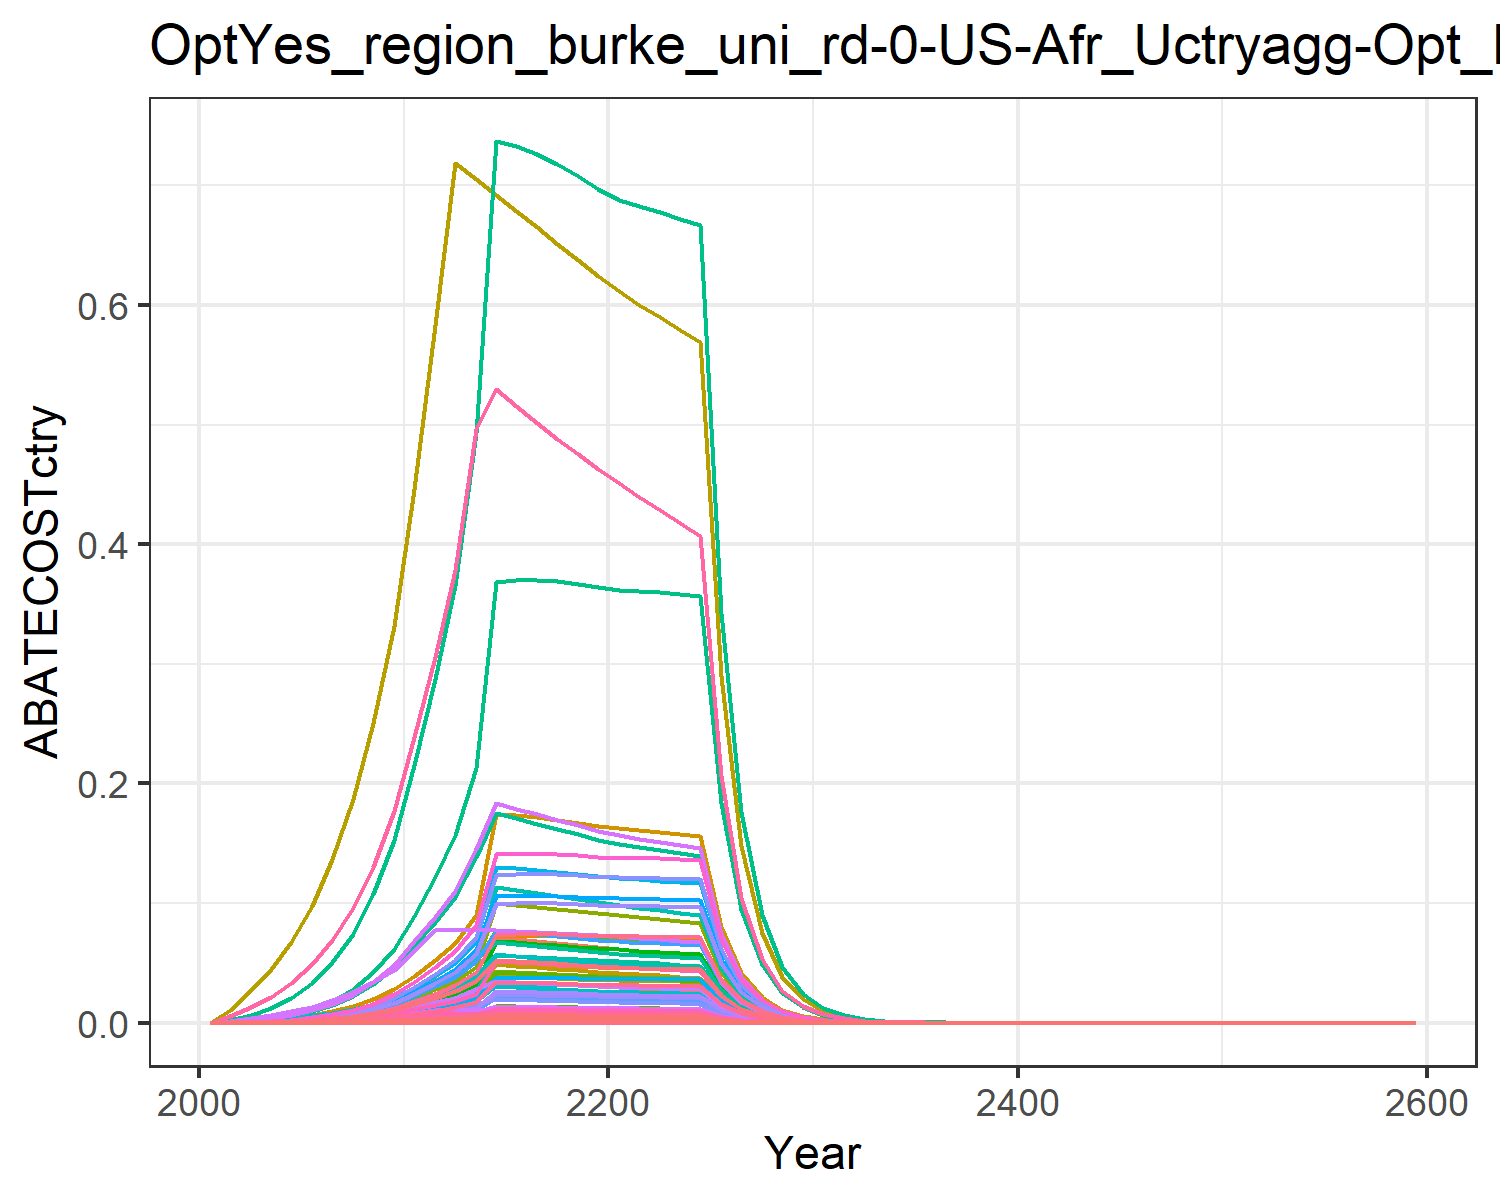

The data file committed next to this chart (first rows):
0.0, 0.0, 0.0, 0.0, 0.0, 0.0, 0.0, 0.0, 0.0, 0.0, 0.0, 0.0, 0.0, 0.0, 0.0, 0.0, 0.0, 0.0, 0.0, 0.0, 0.0, 0.0, 0.0, 0.0
1.2717433990664043e-5, 2.2229653751777987e-5, 1.2130637245748544e-5, 0.0002716, 0.0001271, 9.250117901721544e-6, 0.0003312, 5.0826624100668535e-5, 5.638425922308782e-5, 8.957050684795477e-7, 6.026919213221441e-5, 2.8520264624498804e-6, 4.015252040324226e-6, 0.0001156, 4.839587698613081e-5, 2.7789295554689566e-5, 1.669732465001235e-6, 1.5029705040655443e-5, 5.866124363967089e-5, 4.423750442269421e-7, 1.1595111629294826e-5, 0.0004508, 7.343947800772803e-7, 6.133846334594447e-6
4.0066226045523966e-5, 7.292850496501527e-5, 3.102308664630716e-5, 0.0007949, 0.0003648, 2.3656400182458564e-5, 0.0008168, 0.0001281, 0.0001442, 2.93852672035323e-6, 0.0001519, 9.35660214727794e-6, 1.3172779550610494e-5, 0.0003643, 0.0001238, 8.133270306380406e-5, 4.790424779004738e-6, 3.843720921653208e-5, 0.00015, 1.2691640235170807e-6, 3.3266113720954e-5, 0.001293, 2.1069620587698984e-6, 1.9324658885651293e-5
7.996812026908788e-5, 0.0001513, 5.121705870179235e-5, 0.001478, 0.0006675, 3.9055147884915446e-5, 0.001306, 0.0002101, 0.0002381, 6.09716067483331e-6, 0.0002491, 1.941405067624716e-5, 2.7332252212624482e-5, 0.0007271, 0.0002043, 0.0001513, 8.766787606315931e-6, 6.345728338448667e-5, 0.0002477, 2.3226523627959467e-6, 6.0879142650841624e-5, 0.002367, 3.855877028850759e-6, 3.857005758842869e-5
0.0001459, 0.000287, 7.92465515145996e-5, 0.002531, 0.001121, 6.042880765161837e-5, 0.001946, 0.0003234, 0.0003683, 1.1565403882572623e-5, 0.0003835, 3.6825556852111155e-5, 5.1845203483666334e-5, 0.001326, 0.0003162, 0.000259, 1.4724995613509276e-5, 9.818546797044565e-5, 0.0003832, 3.901206164643193e-6, 0.0001023, 0.003976, 6.476462632122365e-6, 7.036050524961051e-5
0.0002463, 0.0004956, 0.0001175, 0.004041, 0.001769, 8.957000256515628e-5, 0.002763, 0.0004761, 0.000546, 1.9970524233699846e-5, 0.0005645, 6.358841273522291e-5, 8.952353960866154e-5, 0.002239, 0.0004686, 0.0004134, 2.323025684623255e-5, 0.0001455, 0.000568, 6.154570336959789e-6, 0.0001613, 0.006272, 1.0217313087767672e-5, 0.0001188
0.000393, 0.0007981, 0.0001685, 0.006158, 0.002675, 0.0001285, 0.003786, 0.0006762, 0.0007832, 3.215653290972987e-5, 0.0008018, 0.0001024, 0.0001442, 0.003573, 0.0006722, 0.0006301, 3.513355654581601e-5, 0.0002088, 0.0008148, 9.308202934650153e-6, 0.000244, 0.009486, 1.5452715374243e-5, 0.0001895
0.0006044, 0.001241, 0.0002345, 0.009112, 0.003914, 0.0001788, 0.005059, 0.0009336, 0.00109, 4.998919990200837e-5, 0.001107, 0.0001592, 0.0002241, 0.005495, 0.0009355, 0.0009323, 5.140130790044197e-5, 0.0002905, 0.001134, 1.361814322497698e-5, 0.0003569, 0.01388, 2.2607724891545267e-5, 0.0002915
0.0009057, 0.001882, 0.00032, 0.01322, 0.005599, 0.000244, 0.00666, 0.001266, 0.001487, 7.584625420438788e-5, 0.001501, 0.0002415, 0.00034, 0.008234, 0.001277, 0.001353, 7.3532164337407e-5, 0.0003964, 0.001547, 1.948144096895136e-5, 0.0005106, 0.01985, 3.234149110057372e-5, 0.0004368
0.001336, 0.002815, 0.0004321, 0.019, 0.007908, 0.0003295, 0.008711, 0.001701, 0.002008, 0.0001134, 0.002017, 0.0003611, 0.0005084, 0.01215, 0.001724, 0.001945, 0.0001039, 0.0005353, 0.002089, 2.7516789967297142e-5, 0.0007212, 0.02804, 4.568111872535679e-5, 0.0006444
0.001934, 0.004058, 0.0005901, 0.02658, 0.0111, 0.00045, 0.01155, 0.002309, 0.002743, 0.0001635, 0.002737, 0.0005206, 0.0007329, 0.01758, 0.002354, 0.002719, 0.0001458, 0.0007312, 0.002854, 3.86214569855134e-5, 0.001012, 0.03936, 6.411617648709315e-5, 0.0009329
0.002636, 0.0054, 0.0007691, 0.03453, 0.01479, 0.0005865, 0.01484, 0.003023, 0.003575, 0.0002176, 0.003585, 0.0006928, 0.0009753, 0.02396, 0.003068, 0.003533, 0.0001942, 0.0009529, 0.003719, 5.145758537497655e-5, 0.001349, 0.05244, 8.542566446261174e-5, 0.001271
0.00338, 0.006804, 0.0007703, 0.04305, 0.01885, 0.0005874, 0.01832, 0.0038, 0.00358, 0.0002742, 0.004506, 0.000873, 0.001229, 0.03073, 0.003073, 0.004405, 0.0002476, 0.0009544, 0.003725, 6.559531895958278e-5, 0.001719, 0.06685, 0.0001089, 0.00163
0.004599, 0.009089, 0.0007674, 0.05679, 0.02539, 0.0005852, 0.02398, 0.005054, 0.003567, 0.0003662, 0.005993, 0.001166, 0.001642, 0.04181, 0.003062, 0.00581, 0.0003334, 0.0009509, 0.003711, 8.833662329975601e-5, 0.002315, 0.09002, 0.0001466, 0.002218
0.007961, 0.01349, 0.0007619, 0.07181, 0.04922, 0.000581, 0.03497, 0.01088, 0.003541, 0.0005437, 0.0129, 0.001731, 0.002437, 0.07238, 0.00304, 0.007347, 0.0006464, 0.000944, 0.003684, 0.0001713, 0.004489, 0.1745, 0.0002843, 0.00384
0.007993, 0.01331, 0.0007544, 0.07008, 0.04887, 0.0005752, 0.03399, 0.01071, 0.003506, 0.0005364, 0.0127, 0.001708, 0.002405, 0.07267, 0.00301, 0.007171, 0.0006418, 0.0009346, 0.003648, 0.00017, 0.004457, 0.1733, 0.0002823, 0.003855
0.007999, 0.01309, 0.0007454, 0.0683, 0.0484, 0.0005684, 0.03305, 0.01053, 0.003465, 0.0005276, 0.01249, 0.00168, 0.002365, 0.07272, 0.002974, 0.006989, 0.0006356, 0.0009235, 0.003604, 0.0001684, 0.004414, 0.1716, 0.0002796, 0.003858
0.007978, 0.01284, 0.0007352, 0.06649, 0.04782, 0.0005606, 0.03215, 0.01035, 0.003417, 0.0005173, 0.01227, 0.001647, 0.002319, 0.07253, 0.002933, 0.006803, 0.000628, 0.0009109, 0.003555, 0.0001664, 0.004361, 0.1695, 0.0002762, 0.003848
0.007931, 0.01255, 0.0007242, 0.06465, 0.04714, 0.0005522, 0.03129, 0.01016, 0.003366, 0.0005058, 0.01205, 0.001611, 0.002268, 0.07211, 0.002889, 0.006615, 0.0006191, 0.0008973, 0.003502, 0.000164, 0.004299, 0.1671, 0.0002723, 0.003825
0.007861, 0.01224, 0.0007125, 0.06282, 0.04638, 0.0005433, 0.03047, 0.009974, 0.003312, 0.0004934, 0.01183, 0.001571, 0.002212, 0.07147, 0.002843, 0.006427, 0.0006091, 0.0008828, 0.003446, 0.0001614, 0.00423, 0.1645, 0.0002679, 0.003791
0.007812, 0.01199, 0.0007016, 0.06131, 0.04577, 0.000535, 0.02969, 0.009793, 0.003261, 0.000483, 0.01161, 0.001538, 0.002165, 0.07103, 0.002799, 0.006273, 0.0006011, 0.0008693, 0.003393, 0.0001593, 0.004174, 0.1623, 0.0002644, 0.003768
0.007795, 0.01179, 0.0006918, 0.06017, 0.04536, 0.0005275, 0.02895, 0.009621, 0.003216, 0.0004751, 0.01141, 0.001513, 0.00213, 0.07087, 0.00276, 0.006157, 0.0005957, 0.0008572, 0.003345, 0.0001578, 0.004137, 0.1608, 0.000262, 0.00376
0.007773, 0.01168, 0.0006821, 0.05913, 0.04495, 0.0005201, 0.02825, 0.009451, 0.00317, 0.0004707, 0.01121, 0.001499, 0.00211, 0.07067, 0.002721, 0.00605, 0.0005904, 0.0008451, 0.003298, 0.0001564, 0.0041, 0.1594, 0.0002597, 0.003749
0.007744, 0.01158, 0.0006723, 0.05812, 0.04454, 0.0005127, 0.02759, 0.009285, 0.003125, 0.0004667, 0.01101, 0.001486, 0.002092, 0.07041, 0.002682, 0.005947, 0.0005849, 0.000833, 0.003251, 0.000155, 0.004062, 0.1579, 0.0002572, 0.003735
0.007705, 0.01148, 0.0006625, 0.05714, 0.0441, 0.0005052, 0.02695, 0.009121, 0.003079, 0.0004627, 0.01082, 0.001473, 0.002074, 0.07006, 0.002643, 0.005846, 0.0005791, 0.0008208, 0.003204, 0.0001534, 0.004022, 0.1564, 0.0002547, 0.003716
0.003973, 0.005903, 0.0003386, 0.02914, 0.02264, 0.0002582, 0.01367, 0.004649, 0.001574, 0.0002378, 0.005512, 0.0007573, 0.001066, 0.03612, 0.001351, 0.002982, 0.0002973, 0.0004195, 0.001637, 7.876702777723674e-5, 0.002065, 0.08027, 0.0001308, 0.001916
0.002046, 0.003031, 0.0001729, 0.01486, 0.01161, 0.0001319, 0.006932, 0.002369, 0.0008037, 0.0001221, 0.002809, 0.0003889, 0.0005475, 0.0186, 0.0006899, 0.00152, 0.0001525, 0.0002142, 0.0008362, 4.040429854949804e-5, 0.001059, 0.04118, 6.707590388442673e-5, 0.0009866
0.001052, 0.001555, 8.825399387571367e-5, 0.007572, 0.00595, 6.729735891939844e-5, 0.003516, 0.001207, 0.0004102, 6.26413226057734e-5, 0.001431, 0.0001995, 0.0002808, 0.009561, 0.0003521, 0.0007748, 7.814634755819175e-5, 0.0001093, 0.0004268, 2.070391196304822e-5, 0.0005427, 0.0211, 3.43709372200525e-5, 0.0005072
0.0005398, 0.0007964, 4.501189659354209e-5, 0.003856, 0.003046, 3.432345243167562e-5, 0.001783, 0.0006143, 0.0002092, 3.208920776277254e-5, 0.0007284, 0.0001022, 0.0001438, 0.004908, 0.0001796, 0.0003946, 4.0001505917546936e-5, 5.576916656695189e-5, 0.0002177, 1.0597906143848033e-5, 0.0002778, 0.0108, 1.7593774905164334e-5, 0.0002604
0.0002767, 0.0004075, 2.2942453277738123e-5, 0.001963, 0.001558, 1.7494579507617622e-5, 0.0009045, 0.0003126, 0.0001066, 1.641958330216529e-5, 0.0003707, 5.2281814324962553e-5, 7.360543964232146e-5, 0.002516, 9.153024067046474e-5, 0.0002008, 2.0456145763984686e-5, 2.8425407395169777e-5, 0.0001109, 5.419603784878678e-6, 0.0001421, 0.005523, 8.997181874617989e-6, 0.0001335
0.0001414, 0.0002079, 1.1665122734740976e-5, 0.0009967, 0.0007942, 8.895143630828118e-6, 0.0004577, 0.0001587, 5.422050720173718e-5, 8.378060858134216e-6, 0.0001882, 2.6676695390342016e-5, 3.755703427210433e-5, 0.001286, 4.6538679993625177e-5, 0.000102, 1.0430076032918436e-5, 1.4452938490733194e-5, 5.6410112096059056e-5, 2.7633201384446036e-6, 7.242950498877216e-5, 0.002816, 4.587437541605674e-6, 6.820379740256315e-5
7.203586485190703e-5, 0.0001058, 5.9147972261876275e-6, 0.000505, 0.0004036, 4.510280094822419e-6, 0.000231, 8.030315683564649e-5, 2.7492493040317985e-5, 4.261791936702673e-6, 9.522187384637388e-5, 1.357002858269422e-5, 1.9104691233165072e-5, 0.0006549, 2.359742469892153e-5, 5.166700539893259e-5, 5.300622368775144e-6, 7.3283584270103525e-6, 2.860273159072869e-5, 1.4043345889040306e-6, 3.680907532132071e-5, 0.001431, 2.3313611493961436e-6, 3.4744188639436325e-5
3.664019035680095e-5, 5.372888584725278e-5, 2.9959975914345347e-6, 0.0002556, 0.0002048, 2.2845733816462103e-6, 0.0001165, 4.060084054170973e-5, 1.3925657935768863e-5, 2.164911604765512e-6, 4.8143662945057143e-5, 6.893323933219498e-6, 9.704830355500884e-6, 0.0003331, 1.1952705199937154e-5, 2.6151478144224546e-5, 2.6902365527617203e-6, 3.7120028560376417e-6, 1.4488022442234319e-5, 7.127450288918123e-7, 1.8681791120626243e-5, 0.0007263, 1.1832408621939584e-6, 1.767222047182579e-5
1.8614758126288772e-5, 2.726492295391663e-5, 1.5164634338439968e-6, 0.0001293, 0.0001039, 1.1563667491271098e-6, 5.874795517304895e-5, 2.0515058394789007e-5, 7.048654215273055e-6, 1.0985924456683996e-6, 2.4326345057862577e-5, 3.498042867852043e-6, 4.924752258511468e-6, 0.0001692, 6.050018338814061e-6, 1.3228296528375359e-5, 1.3640834866619042e-6, 1.8788788794754166e-6, 7.333302378203738e-6, 3.6139711324403983e-7, 9.472595539136731e-6, 0.0003683, 5.999618580772926e-7, 8.978231456606652e-6
9.448115850908395e-6, 1.382420824147507e-5, 7.671694387247297e-7, 6.536571941431956e-5, 5.262772918236869e-5, 5.849987609915868e-7, 2.961449478064962e-5, 1.0361675539237553e-5, 3.565870417586354e-6, 5.57022323778461e-7, 1.2286667173666578e-5, 1.773622215053671e-6, 2.4970105682824726e-6, 8.590046399928065e-5, 3.0606667260661287e-6, 6.6881732998400005e-6, 6.911546132750215e-7, 9.5051316321234e-7, 3.70987215644531e-6, 1.8311289923620584e-7, 4.799580209408004e-6, 0.0001866, 3.0398902270558163e-7, 4.556995603316051e-6
4.791667606854195e-6, 7.004478114581017e-6, 3.879432578819291e-7, 3.303642137634941e-5, 2.6649779391315936e-5, 2.9582294828274485e-7, 1.492674060526369e-5, 5.231847744279806e-6, 1.803194075721792e-6, 2.822332106177082e-7, 6.203820192385054e-6, 8.986625325569137e-7, 1.265190423342888e-6, 4.3564926304277265e-5, 1.54772200385703e-6, 3.3802628250911545e-6, 3.4998884153337877e-7, 4.806567553175999e-7, 1.876013065756731e-6, 9.272523143529471e-8, 2.4304250960252497e-6, 9.449416620954601e-5, 1.5393482710250694e-7, 2.3111071626928786e-6
2.4284492196277372e-6, 3.5469349748837128e-6, 1.961074859057413e-7, 1.669180828114216e-5, 1.348833101117198e-5, 1.4954015434548312e-7, 7.523066838778015e-6, 2.6410527819214784e-6, 9.115246871942087e-7, 1.4291754923607903e-7, 3.1317074537486605e-6, 4.550656758721781e-7, 6.406684536712626e-7, 2.2078996284180532e-5, 7.823821264855563e-7, 1.7078937931420813e-6, 1.771408789356482e-7, 2.4297467723394185e-7, 9.483350937982935e-7, 4.693129336351426e-8, 1.230118182656718e-6, 4.7826609509360076e-5, 7.791148555558887e-8, 1.1712845811110483e-6
1.230009529743749e-6, 1.795166230579477e-6, 9.910395469446679e-8, 8.431418033347133e-6, 6.823980560896851e-6, 7.557090751946891e-8, 3.7914461207461e-6, 1.3329514140533302e-6, 4.606438193083693e-7, 7.233308757068494e-8, 1.5805870702207502e-6, 2.3031674947701656e-7, 3.2425358264875697e-7, 1.1183011617958351e-5, 3.953809435620079e-7, 8.626966164479839e-7, 8.961864246924455e-8, 1.227885375883568e-7, 4.792461528782849e-7, 2.3743355152324506e-8, 6.22338120194593e-7, 2.4196311116264638e-5, 3.941677161255687e-8, 5.932556403338553e-7
6.226648341848017e-7, 9.081462035238136e-7, 5.006968027396595e-8, 4.257935145660372e-6, 3.451078108081645e-6, 3.8180223878840997e-8, 1.9107358352974956e-6, 6.726346966413389e-7, 2.3272823798056087e-7, 3.659216497475488e-8, 7.97596741549817e-7, 1.1651360084797324e-7, 1.6403475903532866e-7, 5.661149695509614e-6, 1.9975587746826817e-7, 4.356688553085435e-7, 4.5322657698332927e-8, 6.203569612646478e-8, 2.421265803279156e-7, 1.2007679747526353e-8, 3.1473381895829644e-7, 1.2236752265703834e-5, 1.9934165460968295e-8, 3.0032240887973957e-7
3.150585346611748e-7, 4.5922756429312853e-7, 2.5290558165918282e-8, 2.149858641943002e-6, 1.7447265699880181e-6, 1.9285107624257784e-8, 9.629091613279974e-7, 3.3937587919880593e-7, 1.1755271867712365e-7, 1.8503772551561817e-8, 4.0242511538756696e-7, 5.891810912914696e-8, 8.29484091426133e-8, 2.8644519967149117e-6, 1.008981405603676e-7, 2.1997198678920326e-7, 2.2913316544060872e-8, 3.133467944402588e-8, 1.2229988946987538e-7, 6.0706009088452114e-9, 1.5911678588914374e-7, 6.1864107793846165e-6, 1.0077913927489126e-8, 1.5195837772248878e-7
1.593457440130298e-7, 2.3213445302234887e-7, 1.277180574659925e-8, 1.0852816972152313e-6, 8.818013620665055e-7, 9.739035681355726e-9, 4.852445102799254e-7, 1.7120894926085339e-7, 5.936446629920948e-8, 9.3534523057614e-9, 2.0301614046448542e-7, 2.9782452316114675e-8, 4.1929503110366e-8, 1.4487410572673945e-6, 5.095385570282418e-8, 1.1104524107065561e-7, 1.1580607578041659e-8, 1.582410464670439e-8, 6.17618014158642e-8, 3.0681392959004663e-9, 8.041913325459075e-8, 3.1266707032504983e-6, 5.093473316056593e-9, 7.685530811994508e-8
8.056022502490847e-8, 1.1730238832948154e-7, 6.448600766277162e-9, 5.477780953086367e-7, 4.4555169074811893e-7, 4.9173276045412585e-9, 2.44527436607148e-7, 8.636175922755487e-8, 2.997365842090496e-8, 4.726494840841555e-9, 1.0240604312913798e-7, 1.5049695301596647e-8, 2.1187853816084908e-8, 7.324381727242215e-7, 2.5727064711855588e-8, 5.604825991524005e-8, 5.851385026436135e-9, 7.989734214173985e-9, 3.118409470352688e-8, 1.5502523692360723e-9, 4.063373264258897e-8, 1.5798267933961327e-6, 2.5736018851582185e-9, 3.8855640323817935e-8
4.0714436891537306e-8, 5.925759084189704e-8, 3.2554111252321768e-9, 2.76441563541939e-7, 2.2507170634890903e-7, 2.482387043395218e-9, 1.23221601802922e-7, 4.355829902756822e-8, 1.5131434651311967e-8, 2.3876811153088315e-9, 5.165055794076293e-8, 7.602647304778674e-9, 1.0703457876108152e-8, 3.701678806273556e-7, 1.298765045597539e-8, 2.828530154358228e-8, 2.955843821831569e-9, 4.033412920286255e-9, 1.5742492442552303e-8, 7.831144023481071e-10, 2.052624584554217e-8, 7.980540069960315e-7, 1.300062326736384e-9, 1.9637302593869648e-8
2.057020257067145e-8, 2.992704017249901e-8, 1.6431618529368273e-9, 1.3949049411133825e-7, 1.136709353856201e-7, 1.2529795890651895e-9, 6.209245698043212e-8, 2.1967418240902644e-8, 7.637559510235138e-9, 1.2058578089617975e-9, 2.6048524253497666e-8, 3.839587942657049e-9, 5.40559967578805e-9, 1.870203512809366e-7, 6.555488989739912e-9, 1.42725668233457e-8, 1.4928288301175412e-9, 2.035856606985154e-9, 7.945989632846562e-9, 3.955066057519658e-10, 1.036664093887022e-8, 4.0305175152870044e-7, 6.565876410544515e-10, 9.92137735746094e-9
1.0389732624831866e-8, 1.5110457692356593e-8, 8.292686343434124e-10, 7.037751437171912e-8, 5.739748326041639e-8, 6.323519930962071e-10, 3.128844185566497e-8, 1.1077699572733194e-8, 3.854512891380234e-9, 6.08849498657038e-10, 1.3135714121198633e-8, 1.9386458142598584e-9, 2.7293405806923536e-9, 9.446146378652978e-8, 3.3084150488636574e-9, 7.20097654776095e-9, 7.537953083315443e-10, 1.0274532756320622e-9, 4.010170975890416e-9, 1.9970877961038006e-10, 5.2345755556334e-9, 2.0351865745600843e-7, 3.3154014268089395e-10, 5.01115424896447e-9
5.246356487529327e-9, 7.627739133109583e-9, 4.184621182396476e-10, 3.550390873480959e-8, 2.8977397721805455e-8, 3.190948548459398e-10, 1.5766033069494988e-8, 5.585807896673626e-9, 1.9450483986845784e-9, 3.073464246837218e-10, 6.623539046612289e-9, 9.786258526205366e-10, 1.3777675288725332e-9, 4.769887072681015e-8, 1.6694787575796505e-9, 3.632734353231803e-9, 3.8055721626766797e-10, 5.184692345848553e-10, 2.023595939333852e-9, 1.0082394569549622e-10, 2.6427008496561983e-9, 1.0274738099845846e-7, 1.673796485399889e-10, 2.5304117587424767e-9
2.64855878679477e-9, 3.849706886616008e-9, 2.1113884689854792e-10, 1.790918230079119e-8, 1.4627039620892425e-8, 1.6100219534052893e-10, 7.944281492803155e-9, 2.8163804186011854e-9, 9.813917632203471e-10, 1.5511721455521015e-10, 3.3396074512028958e-9, 4.93910793029164e-10, 6.953569139554778e-10, 2.4080190410998004e-8, 8.423506081740965e-10, 1.8324546254420751e-9, 1.920954232606946e-10, 2.615983420509468e-10, 1.021023635345763e-9, 5.0893315631064334e-11, 1.3339669215707225e-9, 5.186421593946162e-8, 8.448891009571737e-11, 1.2774473701428454e-9
1.3368095518049095e-9, 1.9425913961602305e-9, 1.065211420760674e-10, 9.033097035581268e-9, 7.382283170031854e-9, 8.122682290041995e-11, 4.00295572159129e-9, 1.4199345093936534e-9, 4.951195527391877e-10, 7.827332710417547e-11, 1.6837298812588672e-9, 2.4923114545287535e-10, 3.508823913339085e-10, 1.2154017011515738e-8, 4.249722404436973e-10, 9.242599783121715e-10, 9.695077383615168e-11, 1.319783382821166e-10, 5.151141313940596e-10, 2.568591302054616e-11, 6.732545894266141e-10, 2.6175927486373027e-8, 4.2641646923760387e-11, 6.447672050359299e-10
6.745999831272222e-10, 9.800872699562152e-10, 5.373574897641501e-11, 4.5557777370422495e-9, 3.725359581335671e-9, 4.0975754488360314e-11, 2.016978128747468e-9, 7.158458358756922e-10, 2.4976844484364074e-10, 3.9490904584235847e-11, 8.488356443659661e-10, 1.257435163245318e-10, 1.7702918157565714e-10, 6.133334146084141e-9, 2.143818700152476e-10, 4.661438945964771e-10, 4.8924768382578436e-11, 6.657790855441442e-11, 2.598549275694843e-10, 1.2962014592571287e-11, 3.3974793131483576e-10, 1.3209293116466397e-8, 2.151847392907282e-11, 3.253716619925091e-10
3.403673384804999e-10, 4.944066628789963e-10, 2.7105310252385113e-11, 2.2975055925480805e-9, 1.8797252672321915e-9, 2.0668931938029647e-11, 1.016286360281271e-9, 3.6086699692872997e-10, 1.2598784454858987e-10, 1.992125288030437e-11, 4.279088520417154e-10, 6.343152716131055e-11, 8.930266679102018e-11, 3.0945548051111243e-9, 1.0813819868408685e-10, 2.350791163624357e-10, 2.468624070088897e-11, 3.358313416482546e-11, 1.310756538533287e-10, 6.540315320421477e-12, 1.7142849087158237e-10, 6.665086011481282e-9, 1.085769528380749e-11, 1.6416526738703117e-10
1.7170436341131804e-10, 2.4937119452671273e-10, 1.3671382983804146e-11, 1.1585686637821488e-9, 9.483620409583187e-10, 1.0425000922692622e-11, 5.120657973892727e-10, 1.8190866095332917e-10, 6.354577970477906e-11, 1.004797669655609e-11, 2.1570364413334785e-10, 3.199389669783034e-11, 4.50429056971428e-11, 1.5611032633893061e-9, 5.4542770978198495e-11, 1.1854391067011766e-10, 1.24547422023835e-11, 1.693866938576753e-11, 6.611197020051506e-11, 3.2997304946157877e-12, 8.648938029160207e-11, 3.362680006061941e-9, 5.477942037038784e-12, 8.28160917459885e-11
8.660702577999996e-11, 1.2576395524121386e-10, 6.895100411744791e-12, 5.841989956555594e-10, 4.784229386052016e-10, 5.257802245731271e-12, 2.580063868240254e-10, 9.169381123412399e-11, 3.204902768989262e-11, 5.067438899383685e-12, 1.0872868352733526e-10, 1.6135299828573167e-11, 2.271623226885121e-11, 7.87414529785256e-10, 2.7508400801513668e-11, 5.977482018932555e-11, 6.283079780389925e-12, 8.542941587882866e-12, 3.3343274304498206e-11, 1.6646245754881115e-12, 4.363154754215821e-11, 1.696380897387497e-9, 2.7634732451129854e-12, 4.1772120698307706e-11
4.367863623754079e-11, 6.341894417953714e-11, 3.47729565464053e-12, 2.945615702952339e-10, 2.413303218337947e-10, 2.6515832707669167e-12, 1.2999612468187597e-10, 4.621775265193766e-11, 1.616277328343025e-11, 2.5553555792424143e-12, 5.480408474467528e-11, 8.136541803140101e-12, 1.1455106222323759e-11, 3.971178146910432e-10, 1.387287158433249e-11, 3.013932757505833e-11, 3.169366564925871e-12, 4.308325026100067e-12, 1.681547996792397e-11, 8.396846223681928e-13, 2.2009010356304582e-11, 8.557034265805896e-10, 1.393975568074793e-12, 2.106698906260526e-11
2.2025938214225363e-11, 3.1977112639777445e-11, 1.753549600309418e-12, 1.4851482767328424e-10, 1.2172435651589223e-10, 1.3371548601095678e-12, 6.549767015719338e-11, 2.3294926056281406e-11, 8.150651381405407e-12, 1.2884618980850838e-12, 2.762265641351705e-11, 4.102608725252476e-12, 5.7758959363132e-12, 2.0025562159459915e-10, 6.995887275039582e-12, 1.5195930129351554e-11, 1.598593590507372e-12, 2.172625619981062e-12, 8.479801864823695e-12, 4.2352767591488476e-13, 1.1101102434272e-11, 4.3160738434145774e-10, 7.031059244169054e-13, 1.0623504747931901e-11
1.1105903677803083e-11, 1.61220761007939e-11, 8.842441701812745e-13, 7.487623251744463e-11, 6.139203968645112e-11, 6.742731368835023e-13, 3.300023422102891e-11, 1.1740834883076801e-11, 4.1100439736155505e-12, 6.496108953896362e-13, 1.3922046680874354e-11, 2.0684347215897296e-12, 2.91206510370399e-12, 1.0097275415636221e-10, 3.5277431200734583e-12, 7.661282146098108e-12, 8.062554114888402e-13, 1.0955672643167564e-12, 4.2760212553665856e-12, 2.136074375934969e-13, 5.598873887817244e-12, 2.176824624658967e-10, 3.546135551757545e-13, 5.356576382976329e-12
5.59927510494487e-12, 8.127703143858909e-12, 4.4586784563762496e-13, 3.7748560574921217e-11, 3.09612570331383e-11, 3.399928674134641e-13, 1.662662626709673e-11, 5.9172926286750415e-12, 2.072432608310203e-12, 3.274916011892135e-13, 7.016606997816748e-12, 1.042770377985247e-12, 1.4680739968304223e-12, 5.0907539361738564e-11, 1.7788154877941153e-12, 3.862405511737901e-12, 4.066110387756637e-13, 5.524245817666836e-13, 2.1561243481425974e-12, 1.0772658496606164e-13, 2.8236262294294314e-12, 1.0978170307478032e-10, 1.7883884434050769e-13, 2.700630732902958e-12
2.8227472289434914e-12, 4.097162161088e-12, 2.248131908550279e-13, 1.9030083089166206e-11, 1.561348089204961e-11, 1.714294541286412e-13, 8.376978424194114e-12, 2.9821858789639964e-12, 1.0449513057842014e-12, 1.6508799259977745e-13, 3.5362162428350967e-12, 5.256588804689187e-13, 7.400537547973279e-13, 2.5663878443617587e-11, 8.969051921235738e-13, 1.947144386248672e-12, 2.0505025611929296e-13, 2.7854068004414614e-13, 1.0871499241954988e-12, 5.4325538983546636e-14, 1.4239290779537772e-12, 5.536191639183599e-11, 9.018680591289023e-14, 1.3614615775833562e-12
1.4229116727602904e-12, 2.0652370710529673e-12, 1.1334981766492443e-13, 9.59326256619517e-12, 7.873320688218368e-12, 8.643397344246369e-14, 4.220530136204501e-12, 1.502917129164242e-12, 5.268598320627186e-13, 8.32151203437455e-14, 1.7821290085485809e-12, 2.6496637525919355e-13, 3.730353812926754e-13, 1.2936841043111233e-11, 4.522156355829216e-13, 9.815757116799262e-13, 1.0339951960683995e-13, 1.404389803604885e-13, 5.481361890435542e-13, 2.739442875903269e-14, 7.180365701614847e-13, 2.7917036865828504e-11, 4.547798467924351e-14, 6.862958010884576e-13
7.172206953104032e-13, 1.040952237647581e-12, 5.71484971834286e-14, 4.835915210787881e-12, 3.970044653046571e-12, 4.357811763254125e-14, 2.126391110323951e-12, 7.573994597082714e-13, 2.656311959645534e-13, 4.1943352142022925e-14, 8.981090986405446e-13, 1.3355238732316572e-13, 1.8802297340147346e-13, 6.5208335174178495e-12, 2.2799722583418065e-13, 4.948073590083704e-13, 5.213819253634517e-14, 7.08062601150397e-14, 2.7635826947946006e-13, 1.381337173027983e-14, 3.620628904811654e-13, 1.4076891736917971e-11, 2.2931827250138417e-14, 3.4592839532366114e-13
3.614926282166819e-13, 5.246482839972824e-13, 2.8812116512959085e-14, 2.4376926037683778e-12, 2.00176950526951e-12, 2.1970443047945908e-14, 1.0713120757845012e-12, 3.816853233465576e-13, 1.339212288127612e-13, 2.1139786178985218e-14, 4.525948062428464e-13, 6.731147529994661e-14, 9.476508794493486e-14, 3.2866219028365193e-12, 1.1494760070909965e-13, 2.494229503143736e-13, 2.6289035262874115e-14, 3.569784538223998e-14, 1.3932941463018613e-13, 6.9649559919702316e-15, 1.8255876608308502e-13, 7.0978276242607765e-12, 1.156264891232622e-14, 1.7435437323264836e-13
